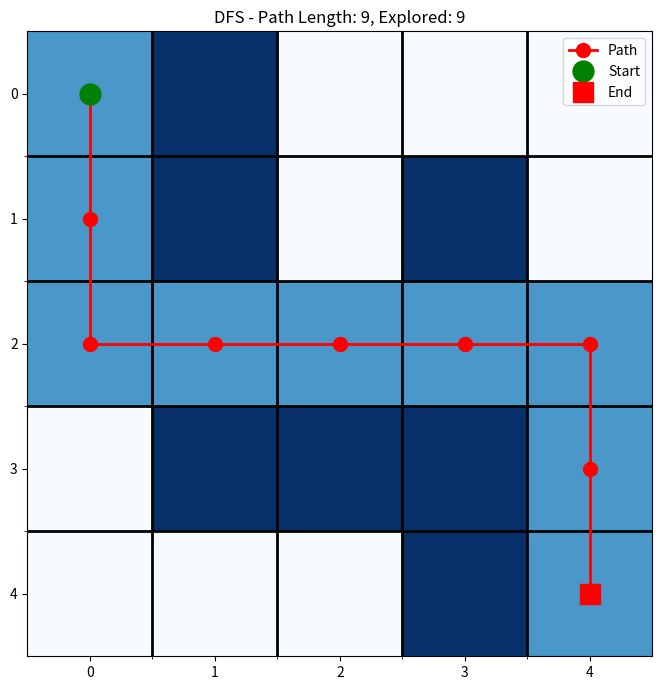

The script that saved this image:
"""
DFS (深度优先搜索) 迷宫求解算法
不保证最短路径，但可能更快找到解
"""
import matplotlib.pyplot as plt


def dfs(maze, start, end):
    """
    深度优先搜索 (DFS) - 不保证最短路径
    
    Args:
        maze: 二维数组，0表示通路，1表示墙壁
        start: 起点坐标 (row, col)
        end: 终点坐标 (row, col)
    
    Returns:
        path: 路径列表，如果无解返回None
        explored_cells: 搜索过的所有格子列表
    """
    rows, cols = len(maze), len(maze[0])
    stack = [(start, [start])]
    visited = set()
    explored_cells = []
    
    # 四个方向：右、下、左、上
    directions = [(0, 1), (1, 0), (0, -1), (-1, 0)]
    
    while stack:
        (row, col), path = stack.pop()
        
        # 跳过已访问的节点
        if (row, col) in visited:
            continue
        
        # 标记为已访问
        visited.add((row, col))
        explored_cells.append((row, col))
        
        # 找到终点
        if (row, col) == end:
            return path, explored_cells
        
        # 探索相邻节点（逆序入栈以保证顺序）
        for dr, dc in reversed(directions):
            new_row, new_col = row + dr, col + dc
            
            # 检查边界、是否为通路、是否已访问
            if (0 <= new_row < rows and 0 <= new_col < cols and 
                maze[new_row][new_col] == 0 and 
                (new_row, new_col) not in visited):
                
                stack.append(((new_row, new_col), path + [(new_row, new_col)]))
    
    return None, explored_cells  # 无解


def visualize_maze_with_path(maze, path=None, explored_cells=None, algorithm_name="DFS"):
    """
    可视化迷宫及路径，并对搜索过的格子染色
    
    Args:
        maze: 迷宫二维数组
        path: 路径列表
        explored_cells: 搜索过的格子列表
        algorithm_name: 算法名称
    """
    plt.figure(figsize=(len(maze[0]) + 2, len(maze) + 2))
    
    # 创建迷宫副本用于着色
    maze_copy = [row[:] for row in maze]
    
    # 标记搜索过的格子（浅蓝色）
    if explored_cells:
        for row, col in explored_cells:
            if maze_copy[row][col] == 0:  # 只标记可通行的格子
                maze_copy[row][col] = 0.3  # 浅灰色表示已搜索
    
    # 标记路径（深蓝色）
    if path:
        for row, col in path:
            if maze_copy[row][col] == 0 or maze_copy[row][col] == 0.3:
                maze_copy[row][col] = 0.6  # 深灰色表示路径
    
    plt.imshow(maze_copy, cmap='Blues', interpolation='nearest', vmin=0, vmax=1)
    
    # 绘制路径
    if path:
        path_x, path_y = zip(*path)
        plt.plot(path_y, path_x, marker='o', markersize=10, color='red', linewidth=2, label='Path')
        
        # 标记起点和终点
        start = path[0]
        end = path[-1]
        plt.plot(start[1], start[0], 'go', markersize=15, label='Start')
        plt.plot(end[1], end[0], 'rs', markersize=15, label='End')
    
    # 设置坐标轴刻度和边框
    plt.xticks(range(len(maze[0])))
    plt.yticks(range(len(maze)))
    plt.gca().set_xticks([x - 0.5 for x in range(1, len(maze[0]))], minor=True)
    plt.gca().set_yticks([y - 0.5 for y in range(1, len(maze))], minor=True)
    plt.grid(which="minor", color="black", linestyle='-', linewidth=2)
    
    plt.title(f'{algorithm_name} - Path Length: {len(path) if path else 0}, Explored: {len(explored_cells) if explored_cells else 0}', fontsize=12)
    plt.legend(loc='upper right')
    plt.axis('on')
    plt.tight_layout()
    plt.show()


# ==================== 主程序 ====================
if __name__ == "__main__":
    # 提供迷宫的二维数组 (0: 通路, 1: 墙壁)
    maze = [
        [0, 1, 0, 0, 0],
        [0, 1, 0, 1, 0],
        [0, 0, 0, 0, 0],
        [0, 1, 1, 1, 0],
        [0, 0, 0, 1, 0]
    ]
    
    # 定义起点和终点
    start = (0, 0)
    end = (4, 4)
    
    print("=" * 60)
    print("DFS (深度优先搜索) 迷宫求解")
    print("=" * 60)
    print(f"起点: {start}")
    print(f"终点: {end}")
    print()
    
    # 执行DFS算法
    path, explored_cells = dfs(maze, start, end)
    
    # 输出结果
    if path:
        print(f"✅ 找到路径！")
        print(f"路径长度: {len(path)}")
        print(f"路径: {path}")
        print(f"搜索过的格子数: {len(explored_cells)}")
    else:
        print("❌ 未找到路径")
    
    print("\n" + "=" * 60)
    print("开始可视化...")
    print("=" * 60)
    
    # 可视化结果
    visualize_maze_with_path(maze, path, explored_cells, "DFS")
    
    print("\n完成！")
